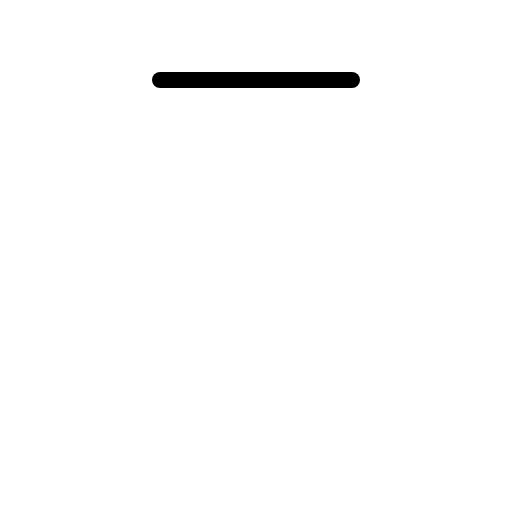
t = 0.00 s
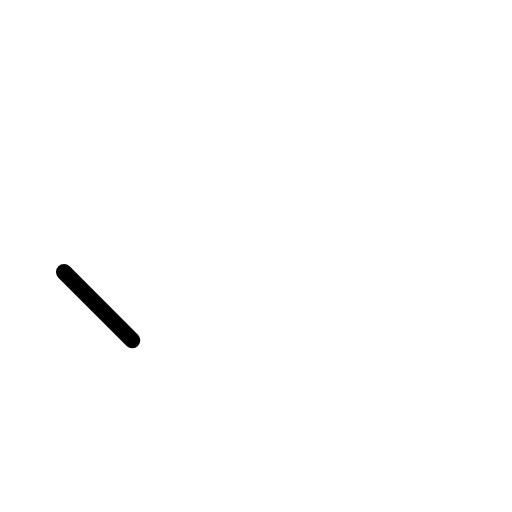
t = 0.30 s
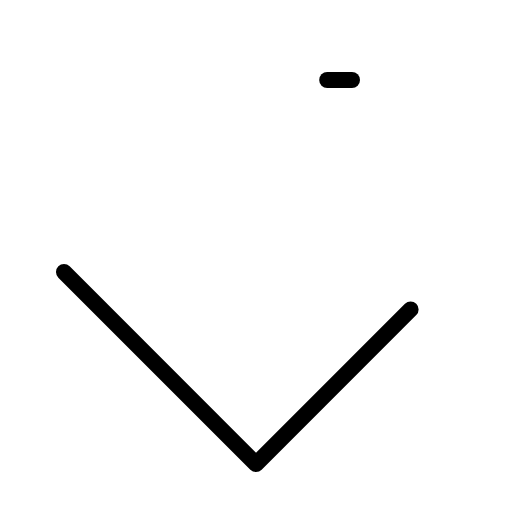
t = 0.68 s
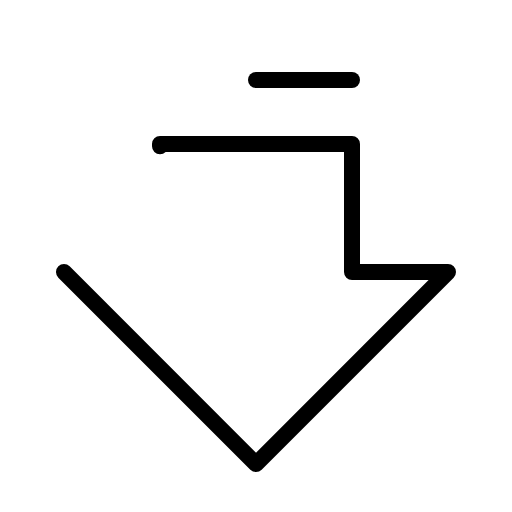
t = 1.05 s
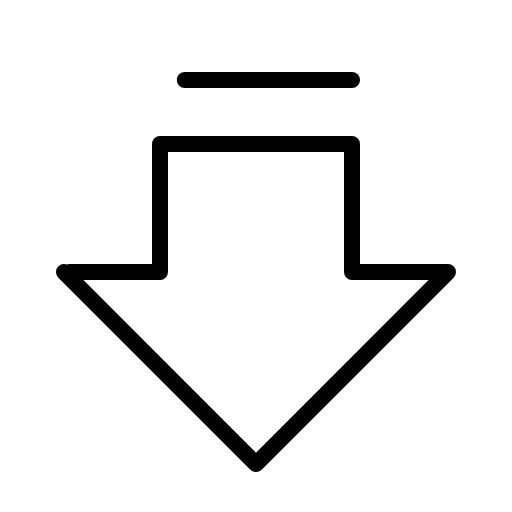
t = 1.43 s
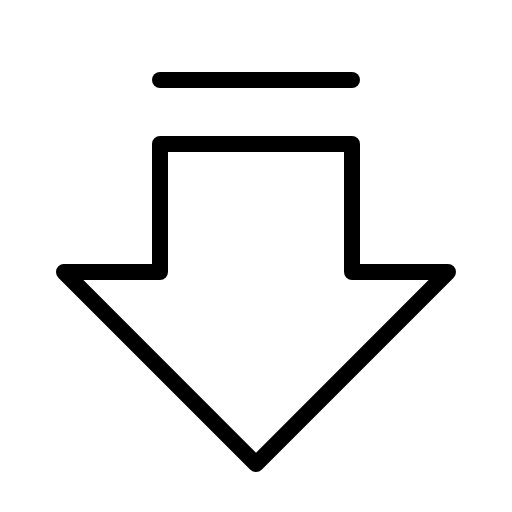
t = 1.80 s

The animated SVG that drew these frames (rendered in a browser with its animation timeline set to each time). Animation: 1 CSS @keyframes rule; one cycle of 1.80 s.

<svg xmlns="http://www.w3.org/2000/svg" viewBox="0 0 256 256">
  <style>
    .draw-line {
      stroke-dasharray: 1;
      stroke-dashoffset: 0;
    }
    svg:hover .draw-line {
      animation: phosphor-draw-in 1.5s ease-in-out forwards;
    }
    @keyframes phosphor-draw-in {
      from { stroke-dashoffset: 1; }
      to { stroke-dashoffset: 0; }
    }
  </style><rect width="256" height="256" fill="none"/><polygon points="32 136 128 232 224 136 176 136 176 72 80 72 80 136 32 136" fill="none" stroke="currentColor" stroke-linecap="round" stroke-linejoin="round" stroke-width="8" class="draw-line" pathLength="1" style="animation-delay: 0s"/><line x1="176" y1="40" x2="80" y2="40" fill="none" stroke="currentColor" stroke-linecap="round" stroke-linejoin="round" stroke-width="8" class="draw-line" pathLength="1" style="animation-delay: 0.3s"/></svg>
